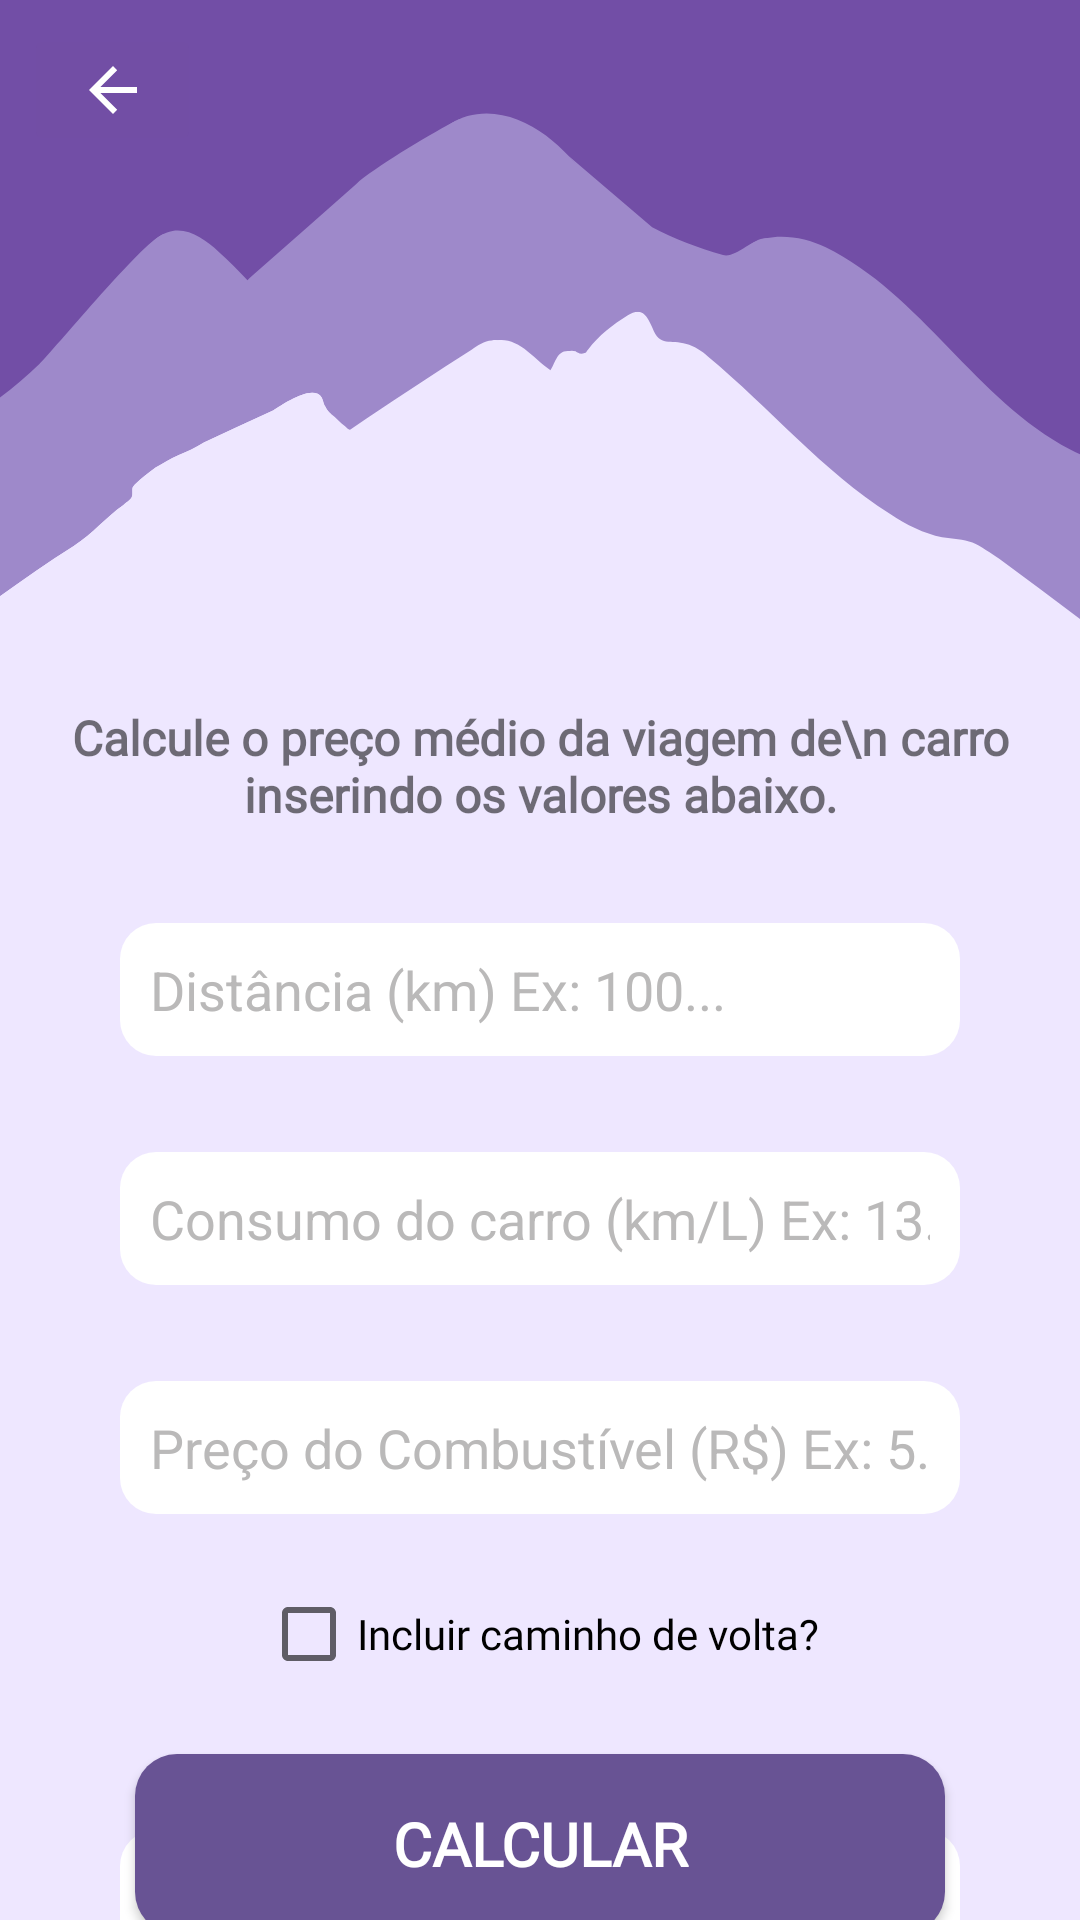

Write the Android layout XML for this screen, with the resource values it uses.
<!-- AndroidManifest.xml: application theme Theme.TesteTravelApp -->
<!-- res/layout/activity_calcular_gasolina.xml -->
<?xml version="1.0" encoding="utf-8"?>
<androidx.constraintlayout.widget.ConstraintLayout xmlns:android="http://schemas.android.com/apk/res/android"
    xmlns:app="http://schemas.android.com/apk/res-auto"
    xmlns:tools="http://schemas.android.com/tools"
    android:id="@+id/main"
    android:layout_width="match_parent"
    android:layout_height="match_parent"
    android:background="@drawable/backgroundroxo"
    tools:context=".CalcularGasolina">

    <ImageButton
        android:id="@+id/botaoVoltar"
        android:layout_width="59dp"
        android:layout_height="wrap_content"
        android:layout_marginStart="8dp"
        android:layout_marginTop="8dp"
        android:backgroundTint="#724EA5"
        android:tint="#FFFFFF"
        app:layout_constraintStart_toStartOf="parent"
        app:layout_constraintTop_toTopOf="parent"
        app:srcCompat="?attr/homeAsUpIndicator"
        tools:ignore="SpeakableTextPresentCheck,UseAppTint,TouchTargetSizeCheck" />

    <TextView
        android:id="@+id/textView3"
        android:layout_width="wrap_content"
        android:layout_height="wrap_content"
        android:layout_marginTop="235dp"
        android:fontFamily="@font/open_sans_medium"
        android:text="Calcule o preço médio da viagem de\n carro inserindo os valores abaixo."
        android:textAlignment="center"
        android:textSize="16sp"
        android:textStyle="bold"
        app:layout_constraintEnd_toEndOf="parent"
        app:layout_constraintStart_toStartOf="parent"
        app:layout_constraintTop_toTopOf="parent" />

    <EditText
        android:id="@+id/editTextDistancia"
        android:layout_width="0dp"
        android:layout_height="wrap_content"
        android:layout_marginLeft="40dp"
        android:layout_marginTop="32dp"
        android:layout_marginRight="40dp"
        android:background="@drawable/background_edit_text"
        android:ems="10"
        android:hint="Distância (km) Ex: 100..."
        android:inputType="number"
        android:textColorHint="#BAB9B9"
        app:layout_constraintEnd_toEndOf="parent"
        app:layout_constraintStart_toStartOf="parent"
        app:layout_constraintTop_toBottomOf="@+id/textView3"
        tools:ignore="TouchTargetSizeCheck" />

    <EditText
        android:id="@+id/editTextConsumo"
        android:layout_width="0dp"
        android:layout_height="wrap_content"
        android:layout_marginLeft="40dp"
        android:layout_marginTop="32dp"
        android:layout_marginRight="40dp"
        android:background="@drawable/background_edit_text"
        android:ems="10"
        android:hint="Consumo do carro (km/L) Ex: 13..."
        android:textColorHint="#BAB9B9"
        app:layout_constraintEnd_toEndOf="parent"
        app:layout_constraintStart_toStartOf="parent"
        android:inputType="number"
        app:layout_constraintTop_toBottomOf="@+id/editTextDistancia"
        tools:ignore="TouchTargetSizeCheck" />

    <EditText
        android:id="@+id/editTextPreco"
        android:layout_width="0dp"
        android:layout_height="wrap_content"
        android:layout_marginLeft="40dp"
        android:layout_marginTop="32dp"
        android:layout_marginRight="40dp"
        android:background="@drawable/background_edit_text"
        android:ems="10"
        android:hint="Preço do Combustível (R$) Ex: 5.69"
        android:textColorHint="#BAB9B9"
        app:layout_constraintEnd_toEndOf="parent"
        app:layout_constraintStart_toStartOf="parent"
        app:layout_constraintTop_toBottomOf="@+id/editTextConsumo"
        android:inputType="numberDecimal"
        tools:ignore="TouchTargetSizeCheck" />

    <CheckBox
        android:id="@+id/checkBoxCaminhoVolta"
        android:layout_width="wrap_content"
        android:layout_height="wrap_content"
        android:layout_marginTop="24dp"
        android:fontFamily="@font/open_sans_bold"
        android:text="Incluir caminho de volta?"
        app:layout_constraintEnd_toEndOf="parent"
        app:layout_constraintStart_toStartOf="parent"
        app:layout_constraintTop_toBottomOf="@+id/editTextPreco"
        tools:ignore="TouchTargetSizeCheck" />

    <Button
        android:id="@+id/botaoCalcule"
        android:layout_width="wrap_content"
        android:layout_height="wrap_content"
        android:layout_marginTop="24dp"
        android:background="@drawable/button_roxo"
        android:fontFamily="@font/open_sans_bold"
        android:text="CALCULAR"
        android:textColor="#FFFFFF"
        android:textSize="20sp"
        android:textStyle="bold"
        app:layout_constraintEnd_toEndOf="parent"
        app:layout_constraintStart_toStartOf="parent"
        app:layout_constraintTop_toBottomOf="@+id/checkBoxCaminhoVolta" />

    <TextView
        android:id="@+id/textoResult"
        android:layout_width="0dp"
        android:layout_height="wrap_content"
        android:layout_marginStart="40dp"
        android:layout_marginTop="32dp"
        android:layout_marginEnd="40dp"
        android:layout_marginBottom="50dp"
        android:background="@drawable/background_edit_text"
        android:fontFamily="@font/open_sans_medium"
        android:textAlignment="center"
        android:textSize="20sp"
        android:textStyle="bold"
        app:layout_constraintBottom_toBottomOf="parent"
        app:layout_constraintEnd_toEndOf="parent"
        app:layout_constraintStart_toStartOf="parent"
        app:layout_constraintTop_toBottomOf="@+id/botaoCalcule" />


</androidx.constraintlayout.widget.ConstraintLayout>
<!-- resources referenced by this layout -->
<resources>
  <!-- drawable background_edit_text (drawable) -->
  <?xml version="1.0" encoding="utf-8"?>
  <shape xmlns:android="http://schemas.android.com/apk/res/android">
      
      <solid android:color="#FFFFFF"/> 
  
      
      <corners android:radius="12dp"/> 
  
      
      <padding
          android:left="10dp"
          android:top="10dp"
          android:right="10dp"
          android:bottom="10dp"/>
  </shape>
  <!-- drawable backgroundroxo: png bitmap (drawable, 33842 bytes) -->
  <!-- drawable button_roxo (drawable) -->
  <?xml version="1.0" encoding="utf-8"?>
  <shape xmlns:android="http://schemas.android.com/apk/res/android" android:shape="rectangle" >
      <corners
          android:radius="14dp"
          />
      <solid
          android:color="#685394"
          />
      <size
          android:width="270dp"
          android:height="60dp"
          />
  </shape>
  <style name="Theme.TesteTravelApp" parent="Base.Theme.TesteTravelApp" />
  <style name="Base.Theme.TesteTravelApp" parent="Theme.AppCompat.Light.NoActionBar">
          
          
      </style>
</resources>
